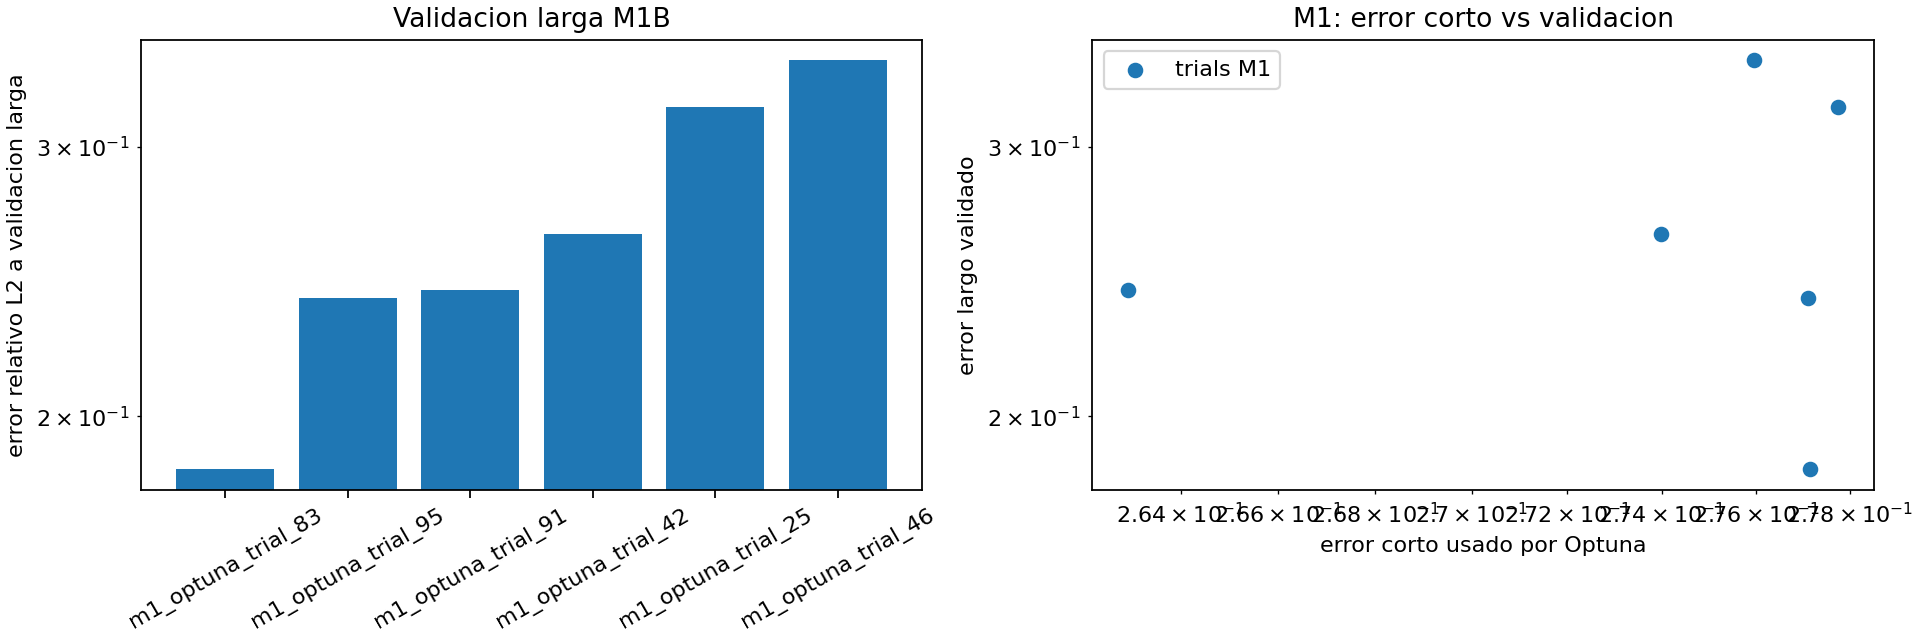

Source data for this figure (header and first rows):
regimen, trial, short_error_l2, width, depth, lr, batch, seed, iters, long_error_l2, lambda_ic_final, lambda_bc_final, tiempo_s
m1_optuna_trial_83, 83, 0.2772, 48, 5, 0.0021, 128, 0, 3000, 0.1846, 1.0, 1.0, 242.1
m1_optuna_trial_95, 95, 0.2771, 48, 5, 0.001014, 128, 0, 3000, 0.2389, 1.0, 1.0, 239.3
m1_optuna_trial_91, 91, 0.2629, 48, 5, 0.001001, 128, 0, 3000, 0.2419, 1.0, 1.0, 236.1
m1_optuna_trial_42, 42, 0.274, 32, 4, 0.001527, 384, 0, 3000, 0.2631, 1.0, 1.0, 54.41
m1_optuna_trial_25, 25, 0.2778, 80, 4, 0.001764, 128, 0, 3000, 0.3188, 1.0, 1.0, 201.1
m1_optuna_trial_46, 46, 0.276, 80, 4, 0.0008412, 128, 0, 3000, 0.3418, 1.0, 1.0, 191.9
